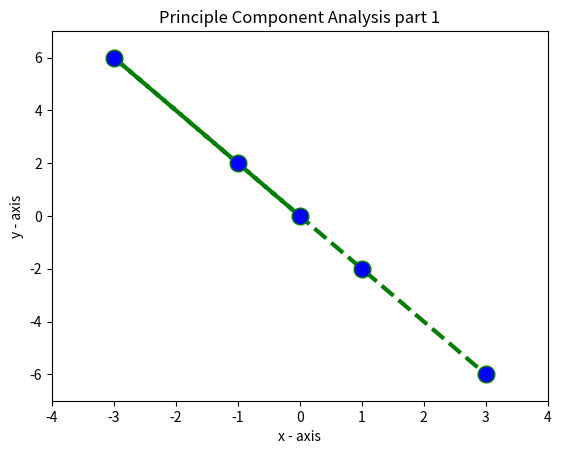

The matplotlib source for this figure:

# coding: utf-8

# In[5]:


import matplotlib.pyplot as plt
get_ipython().run_line_magic('matplotlib', 'inline')

#since this question not require on matlab. I use python for this one

x = [0, -1, -3,1,3]
y = [0, 2, 6,-2,-6]
  
# plotting the points  
plt.plot(x, y, color='green', linestyle='dashed', linewidth = 3, 
         marker='o', markerfacecolor='blue', markersize=12) 
  
# setting x and y axis range 
plt.ylim(-7,7) 
plt.xlim(-4,4) 
  
# naming the x axis 
plt.xlabel('x - axis') 
# naming the y axis 
plt.ylabel('y - axis') 
  
# giving a title to my graph 
plt.title('Principle Component Analysis part 1') 
  
# function to show the plot 
plt.show() 


# 1.
# Above graph shows the plot of the given points. 
# 
# 

# 2.
# The first principle component (−1/square_root(5) , 2/square_root(5) ) 
# which is the vector that has the direction that all data points have the largest variance.
# 
# In this example, the direction that all data points have the largest variance is the slope of the line shown in above graph.  
# 

# 3.
# The second principle component ( 2/square_root(5) , 1/square_root(5)) 
# 
# which is the vector that has the direction that all data points have the least variance.
# 
# In this example, the direction that all data points have the least variance is the slope of the line that is perpendicular to the line shown above graph. 
